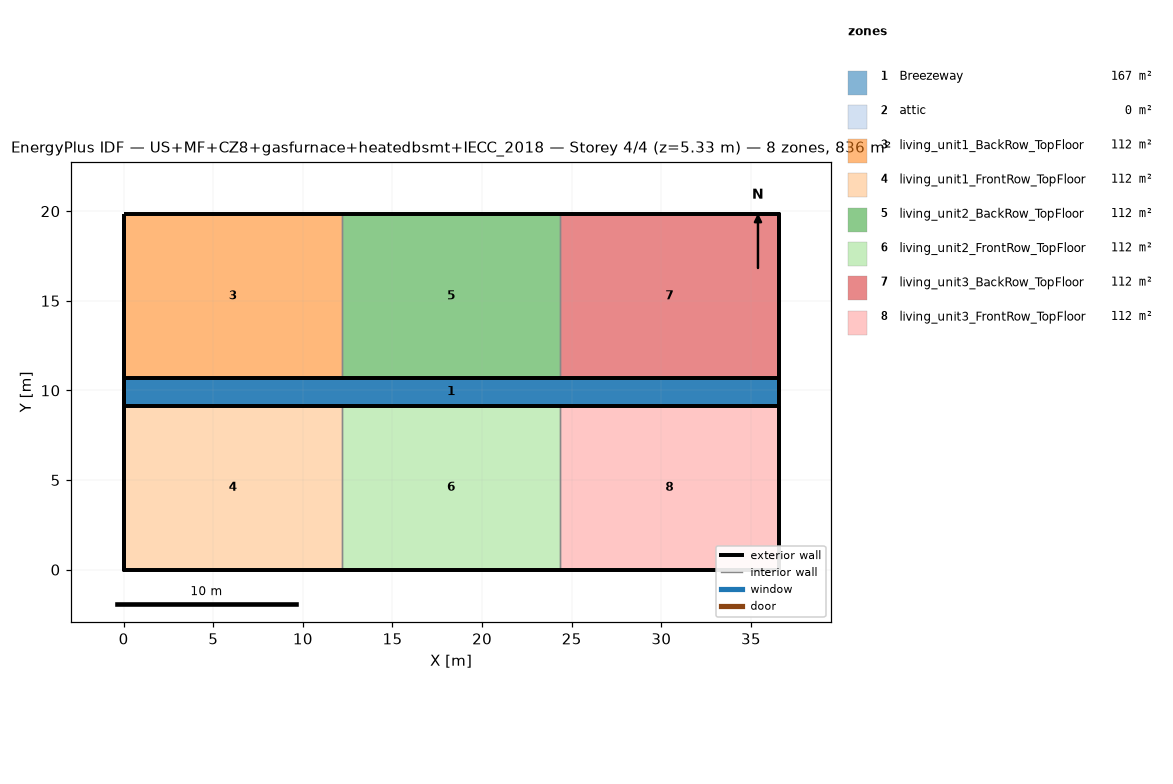
=== STOREY PLAN SPEC (per zone: floor XY polygon, exterior-wall plan segments, windows/doors) ===
zone 1: Breezeway  (167.0 m²)
  floor: (36.54, 9.16) (0.00, 9.16) (0.00, 10.68) (36.54, 10.68)
  floor: (36.54, 9.16) (0.00, 9.16) (0.00, 10.68) (36.54, 10.68)
  floor: (36.54, 9.16) (0.00, 9.16) (0.00, 10.68) (36.54, 10.68)
zone 2: attic  (0.0 m²)
  exterior wall: (36.54, 0.00) – (36.54, 19.84) – (36.54, 9.92)  [29.8 m]
  exterior wall: (0.00, 19.84) – (0.00, 0.00) – (0.00, 9.92)  [29.8 m]
zone 3: living_unit1_BackRow_TopFloor  (111.5 m²)
  floor: (12.18, 10.68) (0.00, 10.68) (0.00, 19.84) (12.18, 19.84)
  exterior wall: (12.18, 19.84) – (0.00, 19.84)  [12.2 m]
  exterior wall: (0.00, 19.84) – (0.00, 10.68)  [9.2 m]
  exterior wall: (0.00, 10.68) – (12.18, 10.68)  [12.2 m]
  interior walls: 1
zone 4: living_unit1_FrontRow_TopFloor  (111.5 m²)
  floor: (12.18, 0.00) (0.00, 0.00) (0.00, 9.16) (12.18, 9.16)
  exterior wall: (0.00, 0.00) – (12.18, 0.00)  [12.2 m]
  exterior wall: (0.00, 9.16) – (0.00, 0.00)  [9.2 m]
  exterior wall: (12.18, 9.16) – (0.00, 9.16)  [12.2 m]
  interior walls: 1
zone 5: living_unit2_BackRow_TopFloor  (111.5 m²)
  floor: (24.36, 10.68) (12.18, 10.68) (12.18, 19.84) (24.36, 19.84)
  exterior wall: (12.18, 10.68) – (24.36, 10.68)  [12.2 m]
  exterior wall: (24.36, 19.84) – (12.18, 19.84)  [12.2 m]
  interior walls: 2
zone 6: living_unit2_FrontRow_TopFloor  (111.5 m²)
  floor: (24.36, 0.00) (12.18, 0.00) (12.18, 9.16) (24.36, 9.16)
  exterior wall: (12.18, 0.00) – (24.36, 0.00)  [12.2 m]
  exterior wall: (24.36, 9.16) – (12.18, 9.16)  [12.2 m]
  interior walls: 2
zone 7: living_unit3_BackRow_TopFloor  (111.5 m²)
  floor: (36.54, 10.68) (24.36, 10.68) (24.36, 19.84) (36.54, 19.84)
  exterior wall: (36.54, 10.68) – (36.54, 19.84)  [9.2 m]
  exterior wall: (36.54, 19.84) – (24.36, 19.84)  [12.2 m]
  exterior wall: (24.36, 10.68) – (36.54, 10.68)  [12.2 m]
  interior walls: 1
zone 8: living_unit3_FrontRow_TopFloor  (111.5 m²)
  floor: (36.54, 0.00) (24.36, 0.00) (24.36, 9.16) (36.54, 9.16)
  exterior wall: (24.36, 0.00) – (36.54, 0.00)  [12.2 m]
  exterior wall: (36.54, 0.00) – (36.54, 9.16)  [9.2 m]
  exterior wall: (36.54, 9.16) – (24.36, 9.16)  [12.2 m]
  interior walls: 1

=== DERIVED (storey summary) ===
Building: US+MF+CZ8+gasfurnace+heatedbsmt+IECC_2018
Storey: 4 of 4  (floor level z = 5.33 m)
Storey gross floor area: 836.2 m²
Zones on this storey: 8
  - Breezeway: floor 167.0 m²
  - attic: floor 0.0 m²; exterior wall 59.5 m (81.9 m²); WWR 0.0%
  - living_unit1_BackRow_TopFloor: floor 111.5 m²; exterior wall 33.5 m (86.9 m²); WWR 0.0%
  - living_unit1_FrontRow_TopFloor: floor 111.5 m²; exterior wall 33.5 m (86.9 m²); WWR 0.0%
  - living_unit2_BackRow_TopFloor: floor 111.5 m²; exterior wall 24.4 m (63.1 m²); WWR 0.0%
  - living_unit2_FrontRow_TopFloor: floor 111.5 m²; exterior wall 24.4 m (63.1 m²); WWR 0.0%
  - living_unit3_BackRow_TopFloor: floor 111.5 m²; exterior wall 33.5 m (86.9 m²); WWR 0.0%
  - living_unit3_FrontRow_TopFloor: floor 111.5 m²; exterior wall 33.5 m (86.9 m²); WWR 0.0%
Zone adjacency (shared interzone walls):
  - living_unit1_BackRow_TopFloor ↔ living_unit2_BackRow_TopFloor
  - living_unit1_FrontRow_TopFloor ↔ living_unit2_FrontRow_TopFloor
  - living_unit2_BackRow_TopFloor ↔ living_unit3_BackRow_TopFloor
  - living_unit2_FrontRow_TopFloor ↔ living_unit3_FrontRow_TopFloor